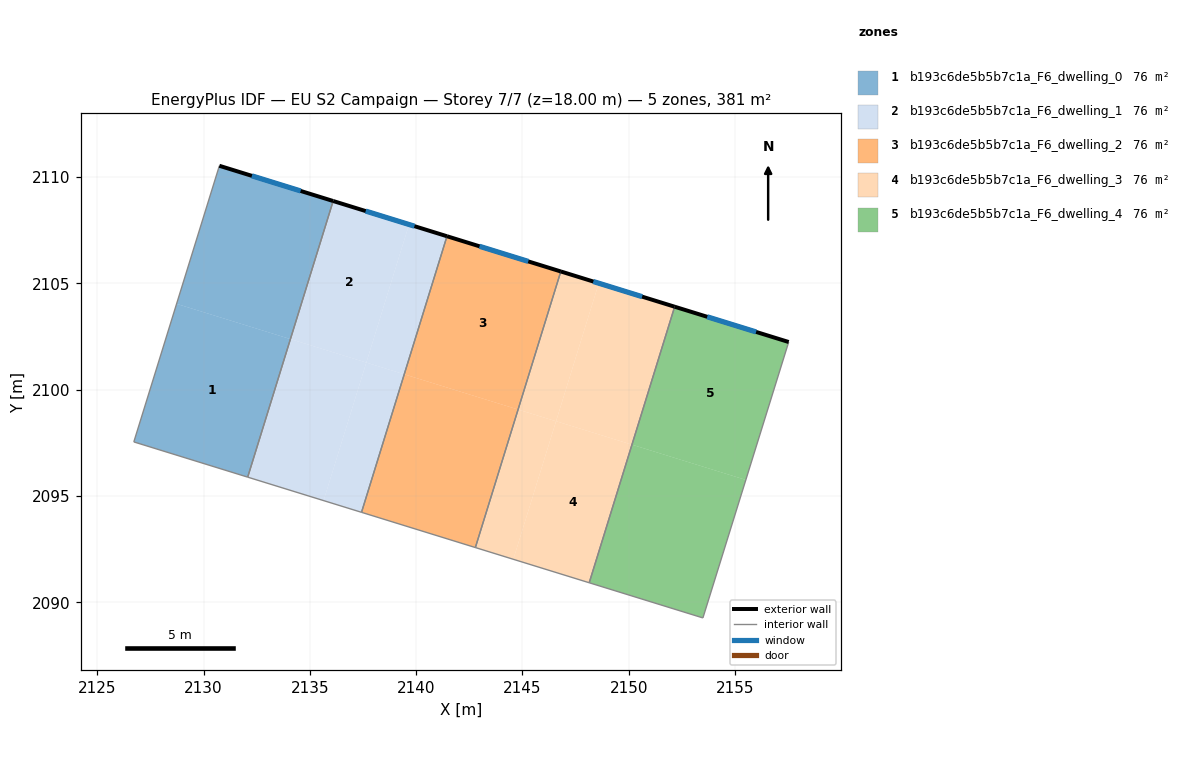
=== STOREY PLAN SPEC (per zone: floor XY polygon, exterior-wall plan segments, windows/doors) ===
zone 1: b193c6de5b5b7c1a_F6_dwelling_0  (76.2 m²)
  floor: (2136.09, 2108.88) (2134.08, 2102.38) (2128.73, 2104.04) (2130.74, 2110.54)
  floor: (2134.08, 2102.38) (2132.07, 2095.89) (2126.72, 2097.55) (2128.73, 2104.04)
  exterior wall: (2136.09, 2108.88) – (2130.74, 2110.54)  [5.6 m]
    window: (2134.56, 2109.35) – (2132.27, 2110.06)  [3.1 m²]
  interior walls: 3
zone 2: b193c6de5b5b7c1a_F6_dwelling_1  (76.2 m²)
  floor: (2137.65, 2101.28) (2135.64, 2094.79) (2132.07, 2095.89) (2134.08, 2102.38)
  floor: (2139.66, 2107.77) (2137.65, 2101.28) (2134.08, 2102.38) (2136.09, 2108.88)
  floor: (2141.45, 2107.22) (2139.44, 2100.73) (2137.65, 2101.28) (2139.66, 2107.77)
  floor: (2139.44, 2100.73) (2137.43, 2094.24) (2135.64, 2094.79) (2137.65, 2101.28)
  exterior wall: (2141.45, 2107.22) – (2136.09, 2108.88)  [5.6 m]
    window: (2139.92, 2107.69) – (2137.62, 2108.40)  [3.1 m²]
  interior walls: 3
zone 3: b193c6de5b5b7c1a_F6_dwelling_2  (76.2 m²)
  floor: (2146.80, 2105.56) (2144.79, 2099.07) (2139.44, 2100.73) (2141.45, 2107.22)
  floor: (2144.79, 2099.07) (2142.78, 2092.58) (2137.43, 2094.24) (2139.44, 2100.73)
  exterior wall: (2146.80, 2105.56) – (2141.45, 2107.22)  [5.6 m]
    window: (2145.27, 2106.04) – (2142.98, 2106.75)  [3.1 m²]
  interior walls: 3
zone 4: b193c6de5b5b7c1a_F6_dwelling_3  (76.2 m²)
  floor: (2146.58, 2098.52) (2144.57, 2092.03) (2142.78, 2092.58) (2144.79, 2099.07)
  floor: (2148.59, 2105.01) (2146.58, 2098.52) (2144.79, 2099.07) (2146.80, 2105.56)
  floor: (2152.16, 2103.91) (2150.15, 2097.42) (2146.58, 2098.52) (2148.59, 2105.01)
  floor: (2150.15, 2097.42) (2148.14, 2090.92) (2144.57, 2092.03) (2146.58, 2098.52)
  exterior wall: (2152.16, 2103.91) – (2146.80, 2105.56)  [5.6 m]
    window: (2150.63, 2104.38) – (2148.33, 2105.09)  [3.1 m²]
  interior walls: 3
zone 5: b193c6de5b5b7c1a_F6_dwelling_4  (76.2 m²)
  floor: (2157.52, 2102.25) (2155.50, 2095.76) (2150.15, 2097.42) (2152.16, 2103.91)
  floor: (2155.50, 2095.76) (2153.49, 2089.27) (2148.14, 2090.92) (2150.15, 2097.42)
  exterior wall: (2157.52, 2102.25) – (2152.16, 2103.91)  [5.6 m]
    window: (2155.99, 2102.72) – (2153.69, 2103.43)  [3.1 m²]
  interior walls: 3

=== DERIVED (storey summary) ===
Building: EU S2 Campaign
Storey: 7 of 7  (floor level z = 18.00 m)
Storey gross floor area: 381.0 m²
Zones on this storey: 5
  - b193c6de5b5b7c1a_F6_dwelling_0: floor 76.2 m²; exterior wall 5.6 m (16.8 m²); 1 window(s) 3.1 m²; WWR 18.4%
  - b193c6de5b5b7c1a_F6_dwelling_1: floor 76.2 m²; exterior wall 5.6 m (16.8 m²); 1 window(s) 3.1 m²; WWR 18.4%
  - b193c6de5b5b7c1a_F6_dwelling_2: floor 76.2 m²; exterior wall 5.6 m (16.8 m²); 1 window(s) 3.1 m²; WWR 18.4%
  - b193c6de5b5b7c1a_F6_dwelling_3: floor 76.2 m²; exterior wall 5.6 m (16.8 m²); 1 window(s) 3.1 m²; WWR 18.4%
  - b193c6de5b5b7c1a_F6_dwelling_4: floor 76.2 m²; exterior wall 5.6 m (16.8 m²); 1 window(s) 3.1 m²; WWR 18.4%
Zone adjacency (shared interzone walls):
  - b193c6de5b5b7c1a_F6_dwelling_0 ↔ b193c6de5b5b7c1a_F6_dwelling_1
  - b193c6de5b5b7c1a_F6_dwelling_1 ↔ b193c6de5b5b7c1a_F6_dwelling_2
  - b193c6de5b5b7c1a_F6_dwelling_2 ↔ b193c6de5b5b7c1a_F6_dwelling_3
  - b193c6de5b5b7c1a_F6_dwelling_3 ↔ b193c6de5b5b7c1a_F6_dwelling_4